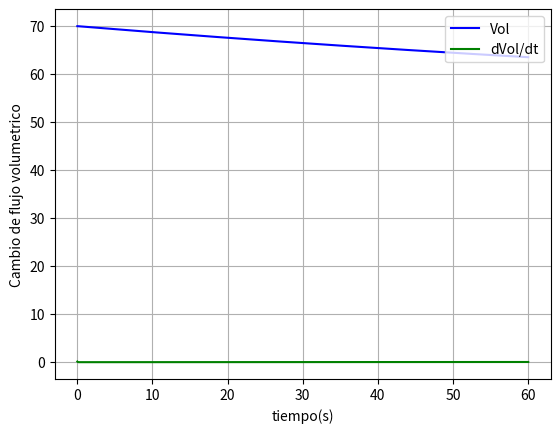

Here is the Python script that generated this plot:
# -*- coding: utf-8 -*-
"""
Created on Wed Nov  4 20:07:19 2020

[redacted]
"""
import numpy as np
import matplotlib.pyplot as plt

def dQdt(x,Q1,Q2=0,Q3=0,Q5=0,Q6=0,V=0,c3=0,c5=0,c6=0,A=0,a=0,g=0):    
    return np.array([x[1],
                     1/(2*x[0])*((A/a)**2-1)*(x[1])**2 - Q1/x[0]*(A/a)**2*x[1] + (A/a)**2*Q1**2/(2*x[0]) + A*g
                     ])

def dXdt(x,Q1,Q2,Q3,Q5,Q6,V,c3,c5,c6,A=0,a=0,g=0,):
    Q4 = Q2+Q3
    QA = Q4+Q5+2*Q6+(2-alpha-beta)*QD
    QB = 2*Q4+2*Q5+2*Q6+(2-alpha)*QD
    QC = Q4+Q5+Q6+QD
    return np.array([Q3*c3-Q4/V*x[0],
                     Q5*c5+Q4/V*x[0]+QA/V*x[3]-QB/V*x[1],
                     QB/V*x[1]-2*QC/V*x[2],
                     Q6*c6+QC/V*x[2]-QA/V*x[3]
                     ])

def kutta4(x,sistema,Q2=0,Q3=0,Q5=0,Q6=0,V=0,c3=0,c5=0,c6=0,Q1=0,A=0,a=0,g=0):
    k1 = sistema(x,Q1,Q2,Q3,Q5,Q6,V,c3,c5,c6,A,a,g)
    k2 = sistema(x+1/2*k1*dt,Q1,Q2,Q3,Q5,Q6,V,c3,c5,c6,A,a,g)
    k3 = sistema(x+1/2*k2*dt,Q1,Q2,Q3,Q5,Q6,V,c3,c5,c6,A,a,g)
    k4 = sistema(x+k3*dt,Q1,Q2,Q3,Q5,Q6,V,c3,c5,c6,A,a,g)
    f_out = x + dt/6*(k1+2*k2+2*k3+k4)
    return f_out

dt = 6e-4 #s
tf = 60 #s
    
it = int(tf/dt)
    
t = np.linspace(0,tf,it+1)
x1 = np.zeros((it+1,2))
x2 = np.zeros((it+1,4))
x1[0] = [70,0] #L
x2[0] = [0.1,0.1,0.1,0.1]   #kg
A =0.8; #m^2
a = 0.02    ; #m^2
g = -9.81;  
Q1 = 0.7  #L/s
Q3 = 2.7   #L/s
Q5 = 1.5   #L/s
Q6 = 1.4  #L/s
c3 = 0.25 #kg
c5 = 0.15 #kg
c6 = 0.14 #kg
V = 10  #L
alpha =0.4
beta = 0.2
QD = 3 #L/s
Vestabilidad = (A/a)**2*Q1**2/(-2*A*g)
T0vacio = False
tvaciado = it

for i in range(1,it+1):
    if not T0vacio:
        x1[i,:] = kutta4(x1[i-1,:],dQdt,Q1=Q1,A=A,a=a,g=g)
    Q2 = Q1-x1[i-1,1]
    x2[i,:] = kutta4(x2[i-1,:],dXdt,Q2,Q3,Q5,Q6,V,c3,c5,c6)
    if x1[i,0]<1e-2 and not T0vacio:
        tvaciado = i
        T0vacio = True
    
plt.figure()
plt.plot(t[0:tvaciado],x1[0:tvaciado:,0],"-b",label="Vol")    
plt.plot(t[0:tvaciado],x1[0:tvaciado,1],"-g",label="dVol/dt")
plt.legend(loc="upper right")
plt.xlabel('tiempo(s)')
plt.ylabel('Cambio de flujo volumetrico')
plt.grid()


# plt.figure()    
# plt.plot(t,x2[:,0],"-b",label="x1")    
# plt.plot(t,x2[:,1],"-g",label="x2")
# plt.plot(t,x2[:,2],"-y",label="x3")    
# plt.plot(t,x2[:,3],"-r",label="x4")
# plt.legend(loc="upper right")
# plt.xlabel('tiempo(s)')
# plt.ylabel('Cantidad de soluto')
# plt.grid()

# plt.figure()
# plt.plot(t,x2[:,3]/V,"-r",label="c7")
# plt.xlabel('tiempo(s)')
# plt.ylabel('Concentracion de salida')
# plt.grid()